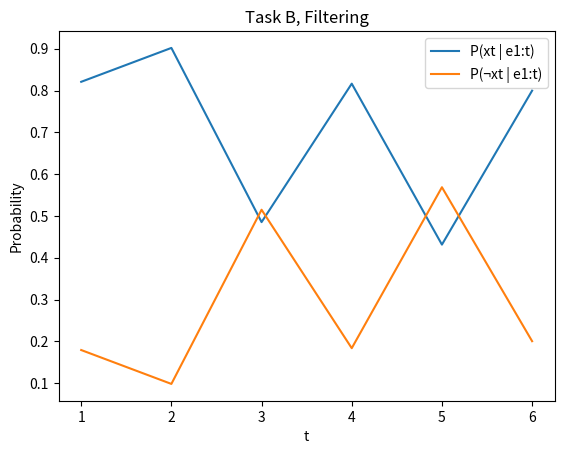
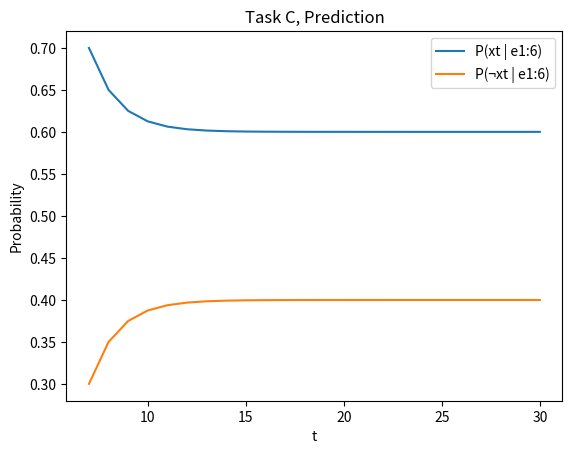
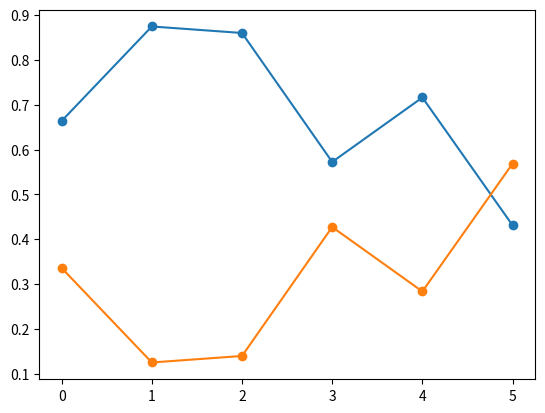

These charts were generated, in order, by the following Python code: (Note: this script raises an exception after producing the figures.)
import numpy as np
import matplotlib.pyplot as plt

# Transition Matrix
T = np.array([[0.8, 0.2],
              [0.3, 0.7]])


O_1 = O_2 = O_4 = O_6 = np.array([[0.75, 0.0],
                                  [0.0, 0.2]])

O_3 = O_5 = np.array([[0.25, 0.0],
                      [0.0, 0.8]])
initial_probabilities = np.array([[0.5], [0.5]])

Evidence = [O_1, O_2, O_3, O_4, O_5, O_6]


def forward(t):

    if t == 0:
        return initial_probabilities

    x = Evidence[t-1].dot(T.transpose()).dot(forward(t-1))
    return x / np.sum(x)


def backward(k, t):
    if k == t:
        return np.array([[1],
                         [1]])
    return T.dot(Evidence[k-1]).dot(backward(k+1, t))


# Prediction
def Prediction(t, k):
    if k == t:
        return forward(t)
    x = T.transpose().dot(Prediction(t, k-1))
    return x / np.sum(x)


# Smoothing
def Smoothing(k, t):
    x = forward(k)*backward(k+1, t)
    return x / np.sum(x)


def taskB():
    fig, ax = plt.subplots()
    x = []
    y = []
    y2 = []
    for i in range(1, 7):
        x.append(i)
        y.append(forward(i)[0][0])
        y2.append(forward(i)[1][0])
    ax.plot(x, y, label='P(xt | e1:t)')
    ax.plot(x, y2, label='P(¬xt | e1:t)')
    ax.set_xlabel('t')  # Add an x-label to the axes.
    ax.set_ylabel('Probability')  # Add a y-label to the axes.
    ax.set_title("Task B, Filtering")  # Add a title to the axes.
    ax.legend()
    plt.show()


def taskC():
    fig, ax = plt.subplots()
    x = []
    y = []
    y2 = []
    for k in range(7, 31):
        x.append(k)
        y.append(Prediction(6, k)[0][0])
        y2.append(Prediction(6, k)[1][0])

    ax.plot(x, y, label='P(xt | e1:6)')
    ax.plot(x, y2, label='P(¬xt | e1:6)')

    ax.set_xlabel('t')  # Add an x-label to the axes.
    ax.set_ylabel('Probability')  # Add a y-label to the axes.
    ax.set_title("Task C, Prediction")  # Add a title to the axes.
    ax.legend()
    plt.show()


def taskD():
    fig, ax = plt.subplots()
    x = []
    y = []
    y2 = []
    for k in range(6):
        s = Smoothing(k, 6)
        print(s)
        x.append(k)
        y.append(s[0][0])
        y2.append(s[1][0])

    ax.plot(x, y, '-o', label='P(xt | e1:6)')
    ax.plot(x, y2, '-o', label='P(¬xt | e1:6)')
    for a, b in zip(x, y):
        ax.annotate(s="{:.4f}".format(b),
                    xy=(a, b),
                    textcoords='offset points',
                    xytext=(0, 10),
                    ha=('center'))
    for a, b in zip(x, y2):
        ax.annotate(s="{:.4f}".format(b),
                    xy=(a, b),
                    textcoords='offset points',
                    xytext=(0, 10),
                    ha=('center'))
    ax.set_xlabel('t')  # Add an x-label to the axes.
    ax.set_ylabel('Probability')  # Add a y-label to the axes.
    ax.set_title("Task D, Smoothing")  # Add a title to the axes.
    ax.legend()
    plt.show()


taskB()
taskC()
taskD()
